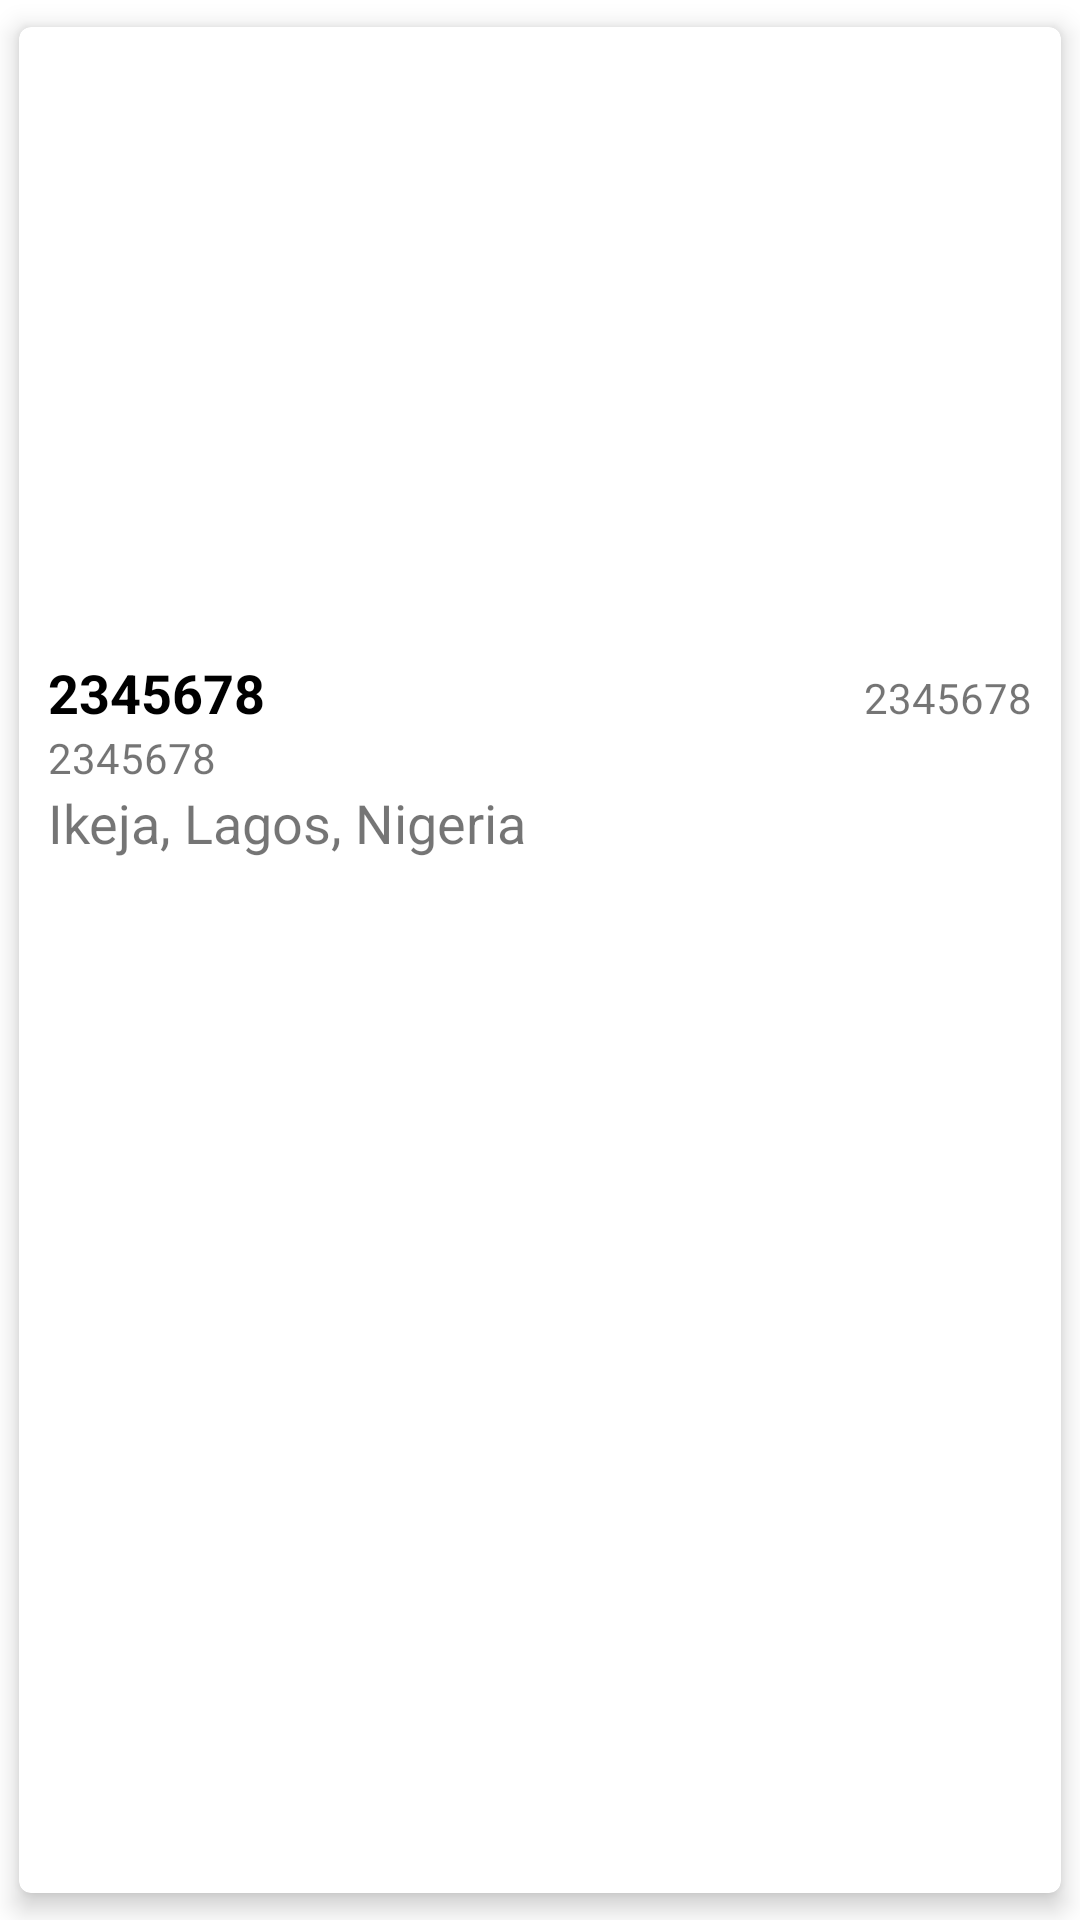

Reconstruct the res/layout file that produces this screen, plus the resources it refers to.
<!-- AndroidManifest.xml: application theme Theme.RespayMobileTest -->
<!-- res/layout/ticket_property.xml -->
<?xml version="1.0" encoding="utf-8"?>
<com.google.android.material.card.MaterialCardView xmlns:android="http://schemas.android.com/apk/res/android"
    android:layout_width="match_parent"
    xmlns:app="http://schemas.android.com/apk/res-auto"
    android:orientation="vertical"
    app:cardElevation="5dp"
    app:cardUseCompatPadding="true"
    android:layout_height="wrap_content">

    <LinearLayout
        android:padding="10dp"
        android:layout_width="match_parent"
        android:layout_height="wrap_content"
        android:orientation="vertical">
        <ImageView
            android:layout_width="match_parent"
            android:layout_height="200dp"/>

        <LinearLayout
            android:layout_width="match_parent"
            android:layout_height="wrap_content"
            android:orientation="horizontal">

            <TextView
                android:layout_weight="1"
                android:layout_width="0dp"
                android:layout_height="wrap_content"
                android:textStyle="bold"
                android:textColor="@color/black"
                android:textSize="18sp"
                android:text="2345678"/>

            <TextView
                android:layout_width="wrap_content"
                android:layout_height="wrap_content"
                android:text="2345678"/>

        </LinearLayout>

        <TextView
            android:layout_width="wrap_content"
            android:layout_height="wrap_content"
            android:text="2345678"/>

        <LinearLayout
            android:layout_width="match_parent"
            android:layout_height="wrap_content"
            android:orientation="horizontal">

            <TextView
                android:layout_weight="1"
                android:layout_width="0dp"
                android:layout_gravity="center_vertical"
                android:layout_height="wrap_content"
                android:textSize="18sp"
                android:text="Ikeja, Lagos, Nigeria"/>

            <ImageView
                android:layout_width="wrap_content"
                android:layout_height="wrap_content"
                android:padding="10dp"
                android:src="@drawable/ic_baseline_keyboard_arrow_down_24" />

        </LinearLayout>
    </LinearLayout>


</com.google.android.material.card.MaterialCardView>
<!-- resources referenced by this layout -->
<resources>
  <color name="black">#FF000000</color>
  <style name="Theme.RespayMobileTest" parent="Theme.MaterialComponents.DayNight.DarkActionBar">
          
          <item name="colorPrimary">@color/purple_500</item>
          <item name="colorPrimaryVariant">@color/purple_700</item>
          <item name="colorOnPrimary">@color/white</item>
          
          <item name="colorSecondary">@color/teal_200</item>
          <item name="colorSecondaryVariant">@color/teal_700</item>
          <item name="colorOnSecondary">@color/black</item>
          
          <item name="android:statusBarColor" tools:targetApi="l">?attr/colorPrimaryVariant</item>
          
      </style>
  <color name="purple_500">#61aa59</color>
  <color name="purple_700">#50a147</color>
  <color name="white">#FFFFFFFF</color>
  <color name="teal_200">#FF03DAC5</color>
  <color name="teal_700">#FF018786</color>
</resources>
